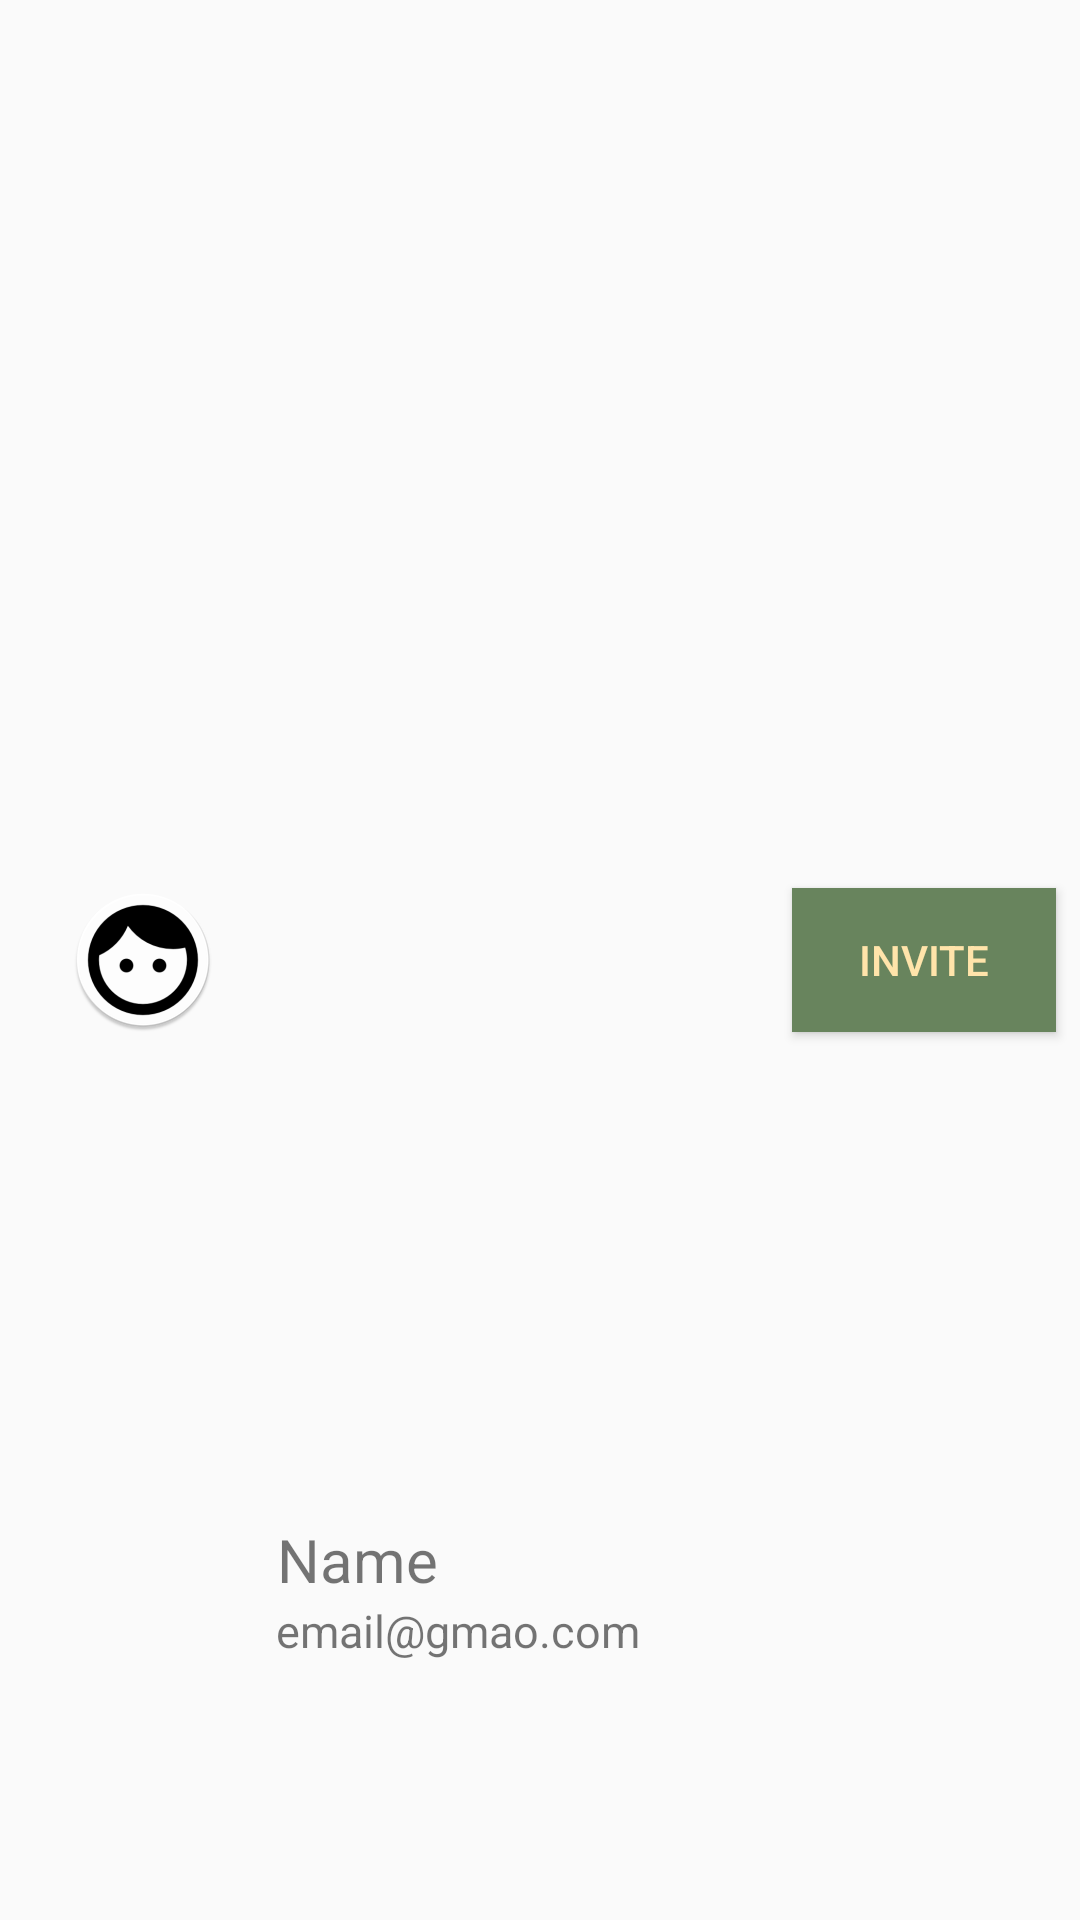

Reconstruct the res/layout file that produces this screen, plus the resources it refers to.
<!-- AndroidManifest.xml: application theme AppTheme -->
<!-- res/layout/list_row_guestlist_search.xml -->
<?xml version="1.0" encoding="utf-8"?>
<android.support.constraint.ConstraintLayout xmlns:android="http://schemas.android.com/apk/res/android"
    xmlns:app="http://schemas.android.com/apk/res-auto"
    xmlns:tools="http://schemas.android.com/tools"
    android:layout_width="match_parent"
    android:layout_height="80dp">

    <TextView
        android:id="@+id/nameGuest"
        android:layout_width="wrap_content"
        android:layout_height="wrap_content"
        android:layout_marginBottom="44dp"
        android:layout_marginEnd="8dp"
        android:layout_marginStart="8dp"
        android:layout_marginTop="8dp"
        android:text="Name"
        android:textSize="20dp"
        app:layout_constraintBottom_toBottomOf="parent"
        app:layout_constraintEnd_toEndOf="parent"
        app:layout_constraintHorizontal_bias="0.058"
        app:layout_constraintStart_toEndOf="@+id/imageView"
        app:layout_constraintTop_toTopOf="parent"
        app:layout_constraintVertical_bias="0.888" />

    <TextView
        android:id="@+id/GuestEmail"
        android:layout_width="wrap_content"
        android:layout_height="wrap_content"
        android:layout_marginBottom="32dp"
        android:layout_marginEnd="8dp"
        android:layout_marginStart="8dp"
        android:text="email@gmao.com"
        android:textSize="15dp"
        app:layout_constraintBottom_toBottomOf="parent"
        app:layout_constraintEnd_toEndOf="parent"
        app:layout_constraintHorizontal_bias="0.081"
        app:layout_constraintStart_toEndOf="@+id/imageView"
        app:layout_constraintTop_toBottomOf="@+id/nameGuest"
        app:layout_constraintVertical_bias="0.0" />

    <ImageView
        android:id="@+id/imageView"
        android:layout_width="wrap_content"
        android:layout_height="wrap_content"
        android:layout_marginBottom="8dp"
        android:layout_marginEnd="8dp"
        android:layout_marginStart="8dp"
        android:layout_marginTop="8dp"
        android:src="@mipmap/ic_iconface"
        app:layout_constraintBottom_toBottomOf="parent"
        app:layout_constraintEnd_toEndOf="parent"
        app:layout_constraintHorizontal_bias="0.053"
        app:layout_constraintStart_toStartOf="parent"
        app:layout_constraintTop_toTopOf="parent" />

    <Button
        android:id="@+id/invitebtn"
        android:text="Invite"
        android:textColor="@color/colorbutton"
        android:background="@color/colorBg"
        android:layout_width="wrap_content"
        android:layout_height="wrap_content"
        android:layout_marginBottom="8dp"
        android:layout_marginEnd="8dp"
        android:layout_marginTop="8dp"
        app:layout_constraintBottom_toBottomOf="parent"
        app:layout_constraintEnd_toEndOf="parent"
        app:layout_constraintTop_toTopOf="parent" />

</android.support.constraint.ConstraintLayout>
<!-- resources referenced by this layout -->
<resources>
  <color name="colorBg">#68845d</color>
  <color name="colorbutton">#ffe4aa</color>
  <!-- mipmap ic_iconface: png bitmap (mipmap-hdpi, 3815 bytes) -->
  <style name="AppTheme" parent="Theme.AppCompat.Light.DarkActionBar">
          
          <item name="colorPrimary">@color/colorBg</item>
          <item name="colorPrimaryDark">@color/colorPrimaryDark</item>
          <item name="colorAccent">@color/colorAccent</item>
      </style>
  <color name="colorPrimaryDark">#303F9F</color>
  <color name="colorAccent">#FF4081</color>
</resources>
